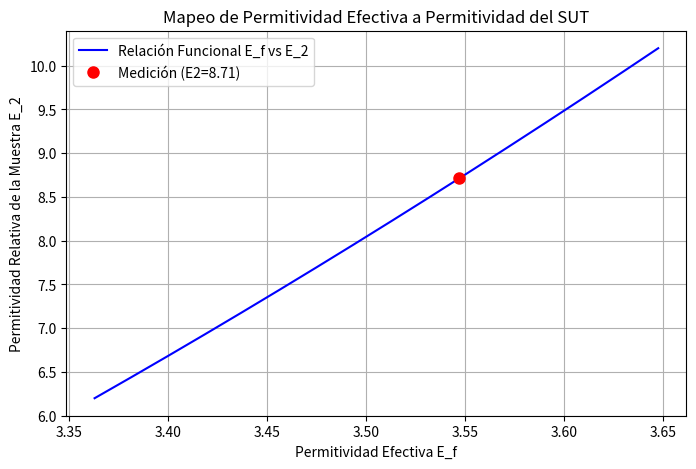

Here is the Python script that generated this plot:
import numpy as np
import pandas as pd
import matplotlib.pyplot as plt
from scipy.integrate import quad

# ====================================================================
# I. CONSTANTES Y PARÁMETROS (AJUSTAR AQUÍ)
# ====================================================================

EPSILON_0 = 8.854e-12
INF_SIMULADO = 100.0

E_1_MRR = 3.66
H_MRR = 0.001524
W_LINE = 0.0033

S_SUT = 0.00055
E_2_REF = 7.2

F_0_MEASURED = 1.473143e9   # Resonancia SIN SUT (descargada) en Hz
F_1_MEASURED = 1.321506e9 # Resonancia CON SUT (cargada) en Hz
#F_1_MEASURED += 0.01e9

# ====================================================================
# II. IMPLEMENTACIÓN DEL MÉTODO VARIACIONAL
# ====================================================================

def calculate_h_beta(beta, t=0):
    return 1.0

def calculate_g_beta(beta, E1, E2, E3, H, S, D):
    beta_abs = abs(beta)

    h_coth = 1.0 / np.tanh(beta_abs * H) if H < INF_SIMULADO else 1.0
    s_coth = 1.0 / np.tanh(beta_abs * S) if S < INF_SIMULADO else 1.0
    d_coth = 1.0 / np.tanh(beta_abs * D) if D < INF_SIMULADO else 1.0

    Num = E3 * d_coth + E2 * s_coth
    Den = beta_abs * (E3 * d_coth * (E1 * h_coth + E2 * s_coth) + E2 * (E2 + E1 * h_coth * s_coth))

    return Num / Den

def calculate_f_beta_sq(beta, w):
    u = beta * w / 2.0
    term1 = (8/5) * (np.sin(u) / u) if u != 0 else 8/5

    if u != 0:
        term2_u = u
    else:
        term2_u = 1.0e-12

    term2 = (12.0 / 5.0) / (term2_u**2) * (np.cos(u) - (2.0 * np.sin(u) / term2_u) + (np.sin(u/2) / (u/2))**2)

    return (term1 + term2)**2

def capacitance_integrand(beta, E1, E2, E3, H, S, D, w):
    f_sq = calculate_f_beta_sq(beta, w)
    g_val = calculate_g_beta(beta, E1, E2, E3, H, S, D)
    h_val = calculate_h_beta(beta)

    return f_sq * g_val * h_val

def calculate_capacitance(E1, E2, E3, H, S, D, w):
    """Calcula la Capacitancia C usando la integración numérica (Ec. 2), ajustada para estabilidad."""

    # -------------------------------------------------------------------
    # AJUSTES DE ESTABILIDAD NUMÉRICA:
    # 1. INTEGRATION_LIMIT: Límite superior finito en lugar de np.inf.
    # 2. MAX_ITERATIONS: Aumenta las subdivisiones de integración para mejor convergencia.
    # Si sigue fallando, prueba con 20000 y 200.
    # -------------------------------------------------------------------
    INTEGRATION_LIMIT = 20000
    MAX_ITERATIONS = 200

    # La integral es simétrica, integramos de 0 a INTEGRATION_LIMIT y multiplicamos por 2
    integral_result, error = quad(
        capacitance_integrand, 0, INTEGRATION_LIMIT,
        args=(E1, E2, E3, H, S, D, w),
        limit=MAX_ITERATIONS
    )

    # Ec. 2: 1/C = (1 / (pi * Q^2 * E0)) * Integral
    C = (np.pi * EPSILON_0) / (2.0 * integral_result)

    # Manejo de error: Si la integral es demasiado pequeña o grande, el resultado es dudoso.
    if error > 1e-4:
        print(f"ADVERTENCIA: La integral tuvo un alto error estimado: {error:.2e}")

    return C

# ====================================================================
# III. ALGORITMO (FIGURA 6)
# ====================================================================

def step1_2_calculate_c0_c1():
    C0 = calculate_capacitance(
        E1=1, E2=1, E3=1,
        H=H_MRR, S=INF_SIMULADO, D=INF_SIMULADO,
        w=W_LINE
    )

    C1 = calculate_capacitance(
        E1=E_1_MRR, E2=1, E3=1,
        H=H_MRR, S=INF_SIMULADO, D=INF_SIMULADO,
        w=W_LINE
    )

    return C0, C1

def step3_4_calculate_eff_perms(C0, C1, F0, F1):
    E_f0 = C1 / C0
    E_f1 = E_f0 * (F0 / F1)**2
    return E_f0, E_f1

def step5_map_e_f_to_e_2(C0, E_f1):
    """
    Mapea la permitividad efectiva medida (E_f1) a la permitividad del SUT (E_2).

    Ajuste: Se reduce el rango de mapeo (np.linspace) para forzar mayor precisión
    cerca del valor de referencia E_2_REF=2.3.
    """

    # Rango original: np.linspace(1.0, 10.0, 100)
    # Nuevo Rango Centrado en E_2_REF=2.3
    #E_2_REF = 2.3  # Usamos el valor de referencia de tu prueba de Teflon
    e2_vector = np.linspace(E_2_REF - 1.0, E_2_REF + 3.0, 500) # Rango más fino y centrado

    ef_vector = []

    for E2_test in e2_vector:
        C_sut = calculate_capacitance(
            E1=E_1_MRR, E2=E2_test, E3=1.0,
            H=H_MRR, S=S_SUT, D=INF_SIMULADO,
            w=W_LINE
        )
        E_f_test = C_sut / C0
        ef_vector.append(E_f_test)

    ef_vector = np.array(ef_vector)

    # Buscar E_2_calculated por interpolación inversa
    # Usamos interp para encontrar qué valor de e2_vector corresponde a E_f1
    # Aseguramos que los vectores estén ordenados para la interpolación
    idx = np.argsort(ef_vector)
    E_2_calculated = np.interp(E_f1, ef_vector[idx], e2_vector[idx])

    return E_2_calculated, e2_vector, ef_vector

# ====================================================================
# IV. FUNCIÓN PRINCIPAL Y COMPARACIÓN
# ====================================================================

def run_analysis():
    print("--- ANÁLISIS DE PERMITIVIDAD CON MRR ---")
    print(f"Parámetros MRR: E1={E_1_MRR}, H={H_MRR*1e3:.2f} mm, W={W_LINE*1e3:.2f} mm")
    print(f"Parámetros SUT: S={S_SUT*1e3:.2f} mm, E2_Ref={E_2_REF}")
    print(f"Frecuencias: F0={F_0_MEASURED/1e6:.2f} MHz, F1={F_1_MEASURED/1e6:.2f} MHz")
    print("-" * 55)

    C0, C1 = step1_2_calculate_c0_c1()

    E_f0, E_f1 = step3_4_calculate_eff_perms(C0, C1, F_0_MEASURED, F_1_MEASURED)

    print(f"Permitividad Efectiva Descargada (E_f0): {E_f0:.4f}")
    print(f"Permitividad Efectiva Cargada (E_f1): {E_f1:.4f}")
    print("-" * 55)

    E_2_calculated, e2_vector, ef_vector = step5_map_e_f_to_e_2(C0, E_f1)

    error_abs = abs(E_2_calculated - E_2_REF)
    error_percent = (error_abs / E_2_REF) * 100

    print(f"Valor E2 de Referencia (Teórico): {E_2_REF:.4f}")
    print(f"Valor E2 Calculado (por el script): {E_2_calculated:.4f}")
    print(f"Desviación Absoluta: {error_abs:.4f}")
    print(f"Error Porcentual: {error_percent:.2f}%")

    plt.figure(figsize=(8, 5))
    plt.plot(ef_vector, e2_vector, 'b-', label='Relación Funcional E_f vs E_2')

    plt.plot(E_f1, E_2_calculated, 'ro', markersize=8, label=f'Medición (E2={E_2_calculated:.2f})')

    plt.xlabel('Permitividad Efectiva E_f')
    plt.ylabel('Permitividad Relativa de la Muestra E_2')
    plt.title('Mapeo de Permitividad Efectiva a Permitividad del SUT')
    plt.grid(True)
    plt.legend()
    plt.show()

if __name__ == "__main__":
    run_analysis()